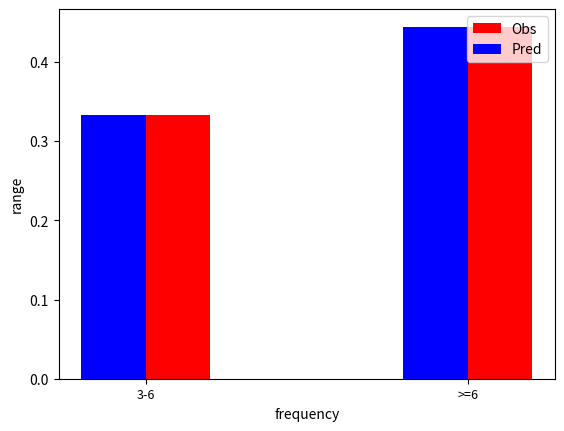

This figure's Python source:
import numpy as np
import matplotlib as mpl
import matplotlib.pyplot as plt


def frequency_histogram(ob, fo, clevs, x_lable='frequency', save_path=None,
                        y_lable='range', left_label='Obs', right_label='Pred',
                        left_color='r', right_color='b', legend_location="upper right", width=0.2):
    '''
    frequency_histogram 对比测试数据和实况数据的发生的频率
    :param ob:一个实况数据  类型  numpy
    :param fo: 预测数据 一维的numpy
    :param clevs: 等级 一个列表
    :param x_lable: 横坐标的名字
    :param save_path: 保存地址
    :param y_lable: 纵坐标的名字
    :param left_label: 左标注名字
    :param right_label: 右标注名字
    :param left_color: 左柱状图的颜色
    :param right_color: 右柱状图颜色
    :param legend_location: 标注所处的地点
    :param width: 宽度
    :return:
    '''
    p_ob = []
    p_fo = []

    xticklabels = []

    for i in range(0, len(clevs) - 1):
        index0 = np.where((ob >= clevs[i]) & (ob < clevs[i + 1]))
        xticklabels.append(str(clevs[i]) + '-' + str(clevs[i + 1]))
        p_ob.append(len(index0[0]) / len(ob))
        index0 = np.where((fo >= clevs[i]) & (fo < clevs[i + 1]))
        p_fo.append(len(index0[0]) / len(fo))
    index0 = np.where(ob >= clevs[-1])
    p_ob.append(len(index0[0]) / len(ob))
    index0 = np.where(fo >= clevs[-1])
    p_fo.append(len(index0[0]) / len(fo))
    xticklabels.append('>=' + str(clevs[-1]))
    x = np.arange(0, len(p_ob))
    ax3 = plt.axes()

    ax3.bar(x + 0.1, p_ob, width=width, facecolor=left_color, label=left_label)
    ax3.bar(x - 0.1, p_fo, width=width, facecolor=right_color, label=right_label)
    ax3.legend(loc=legend_location)
    ax3.set_xlabel(x_lable, fontsize=10)
    ax3.set_xticks(x)
    ax3.set_xticklabels(xticklabels, fontsize=9)
    ax3.set_ylabel(y_lable, fontsize=10)
    ax3.yaxis.set_minor_locator(mpl.ticker.MultipleLocator(100))
    if save_path is None:
        plt.show()
    else:
        plt.savefig(save_path)


ob = np.array([1, 2, 3, 4, 5, 6, 7, 8, 9])
fo = np.array([2, 1, 3, 4, 5, 6, 7, 8, 9])
frequency_histogram(ob, fo, clevs=[3, 6])
